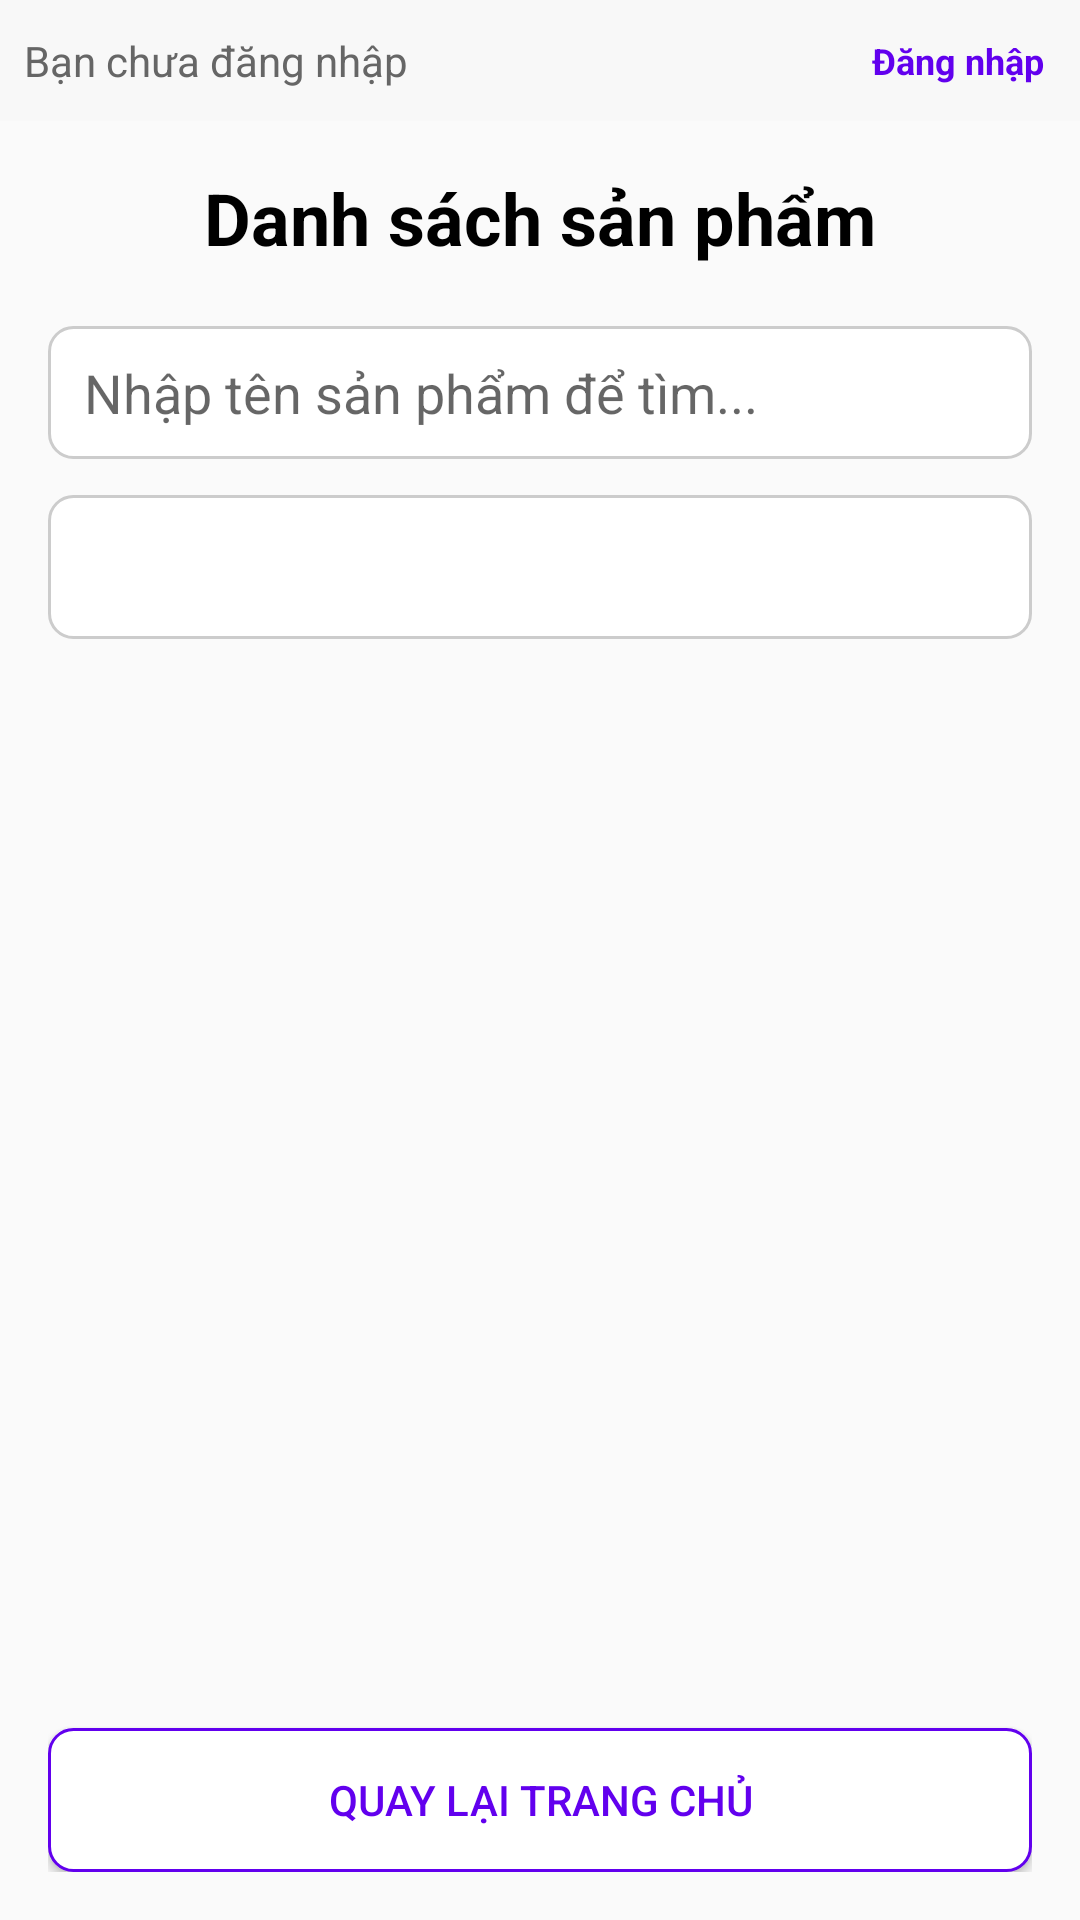

Here is an Android app screen rendered from its layout file. Give the layout XML and the strings, colors and styles it references.
<!-- AndroidManifest.xml: application theme Theme.Miniproject2 -->
<!-- res/layout/activity_list_products.xml -->
<?xml version="1.0" encoding="utf-8"?>
<LinearLayout xmlns:android="http://schemas.android.com/apk/res/android"
    xmlns:app="http://schemas.android.com/apk/res-auto"
    xmlns:tools="http://schemas.android.com/tools"
    android:id="@+id/main"
    android:layout_width="match_parent"
    android:layout_height="match_parent"
    android:orientation="vertical"
    tools:context=".activities.ListProductsActivity">

    <include layout="@layout/layout_user_bar" />

    <LinearLayout
        android:layout_width="match_parent"
        android:layout_height="match_parent"
        android:orientation="vertical"
        android:padding="16dp">

        <TextView
            android:id="@+id/tvTitle"
            android:layout_width="match_parent"
            android:layout_height="wrap_content"
            android:gravity="center"
            android:text="Danh sách sản phẩm"
            android:textColor="#000000"
            android:textSize="24sp"
            android:textStyle="bold" />

        <EditText
            android:id="@+id/etSearchProductName"
            android:layout_width="match_parent"
            android:layout_height="wrap_content"
            android:layout_marginTop="20dp"
            android:background="@drawable/edittext_border"
            android:hint="Nhập tên sản phẩm để tìm..."
            android:inputType="text" />

        <Spinner
            android:id="@+id/spnCategories"
            android:layout_width="match_parent"
            android:layout_height="wrap_content"
            android:layout_marginTop="12dp"
            android:background="@drawable/edittext_border"
            android:minHeight="48dp" />

        <androidx.recyclerview.widget.RecyclerView
            android:id="@+id/rvProducts"
            android:layout_width="match_parent"
            android:layout_height="0dp"
            android:layout_marginTop="16dp"
            android:layout_weight="1"
            tools:listitem="@layout/item_product" />

        <Button
            android:id="@+id/btnBackToMain"
            android:layout_width="match_parent"
            android:layout_height="wrap_content"
            android:layout_marginTop="16dp"
            android:background="@drawable/button_white_background"
            android:text="Quay lại trang chủ"
            android:textColor="#6200EE" />
    </LinearLayout>

</LinearLayout>
<!-- res/layout/layout_user_bar.xml (included above) -->
<?xml version="1.0" encoding="utf-8"?>
<FrameLayout xmlns:android="http://schemas.android.com/apk/res/android"
    android:layout_width="match_parent"
    android:layout_height="wrap_content"
    android:background="#F8F8F8"
    android:padding="8dp">

    
    <LinearLayout
        android:id="@+id/layoutLoggedIn"
        android:layout_width="match_parent"
        android:layout_height="wrap_content"
        android:orientation="horizontal"
        android:gravity="center_vertical"
        android:visibility="gone">

        <ImageView
            android:id="@+id/ivUserAvatar"
            android:layout_width="40dp"
            android:layout_height="40dp"
            android:src="@android:drawable/ic_menu_report_image"
            android:scaleType="centerCrop" />

        <TextView
            android:id="@+id/tvWelcomeUser"
            android:layout_width="0dp"
            android:layout_height="wrap_content"
            android:layout_weight="1"
            android:layout_marginStart="12dp"
            android:text="Xin chào, User"
            android:textColor="#333333"
            android:textSize="14sp"
            android:textStyle="bold" />

        <TextView
            android:id="@+id/btnLogout"
            android:layout_width="wrap_content"
            android:layout_height="wrap_content"
            android:text="Đăng xuất"
            android:textSize="12sp"
            android:textColor="#FF0000"
            android:clickable="true"
            android:focusable="true"
            android:padding="4dp" />
    </LinearLayout>

    
    <LinearLayout
        android:id="@+id/layoutLoggedOut"
        android:layout_width="match_parent"
        android:layout_height="wrap_content"
        android:orientation="horizontal"
        android:gravity="center_vertical"
        android:visibility="visible">

        <TextView
            android:layout_width="0dp"
            android:layout_height="wrap_content"
            android:layout_weight="1"
            android:text="Bạn chưa đăng nhập"
            android:textColor="#666666"
            android:textSize="14sp" />

        <TextView
            android:id="@+id/btnLoginUserBar"
            android:layout_width="wrap_content"
            android:layout_height="wrap_content"
            android:text="Đăng nhập"
            android:textSize="12sp"
            android:textColor="#6200EE"
            android:clickable="true"
            android:focusable="true"
            android:padding="4dp"
            android:textStyle="bold" />
    </LinearLayout>

</FrameLayout>
<!-- res/layout/item_product.xml (included above) -->
<?xml version="1.0" encoding="utf-8"?>
<LinearLayout xmlns:android="http://schemas.android.com/apk/res/android"
    android:layout_width="match_parent"
    android:layout_height="wrap_content"
    android:orientation="horizontal"
    android:padding="12dp"
    android:background="@drawable/item_background"
    android:clickable="true"
    android:focusable="true"
    android:gravity="center_vertical">

    <ImageView
        android:id="@+id/ivProductImage"
        android:layout_width="80dp"
        android:layout_height="80dp"
        android:background="#EEEEEE"
        android:scaleType="centerCrop"
        android:src="@android:drawable/ic_menu_gallery" />

    <LinearLayout
        android:layout_width="0dp"
        android:layout_height="wrap_content"
        android:layout_weight="1"
        android:layout_marginStart="16dp"
        android:orientation="vertical">

        <TextView
            android:id="@+id/tvProductName"
            android:layout_width="wrap_content"
            android:layout_height="wrap_content"
            android:text="Tên sản phẩm"
            android:textColor="#000000"
            android:textSize="18sp"
            android:textStyle="bold" />

        <TextView
            android:id="@+id/tvProductPrice"
            android:layout_width="wrap_content"
            android:layout_height="wrap_content"
            android:layout_marginTop="4dp"
            android:text="100.000 VNĐ"
            android:textColor="#6200EE"
            android:textSize="16sp" />
    </LinearLayout>

</LinearLayout>
<!-- resources referenced by this layout -->
<resources>
  <!-- drawable button_white_background (drawable) -->
  <?xml version="1.0" encoding="utf-8"?>
  <ripple xmlns:android="http://schemas.android.com/apk/res/android"
      android:color="#20000000"> 
      <item>
          <shape android:shape="rectangle">
              <solid android:color="#FFFFFF" />
              <stroke
                  android:width="1dp"
                  android:color="#6200EE" />
              <corners android:radius="8dp" />
          </shape>
      </item>
  </ripple>
  <!-- drawable edittext_border (drawable) -->
  <?xml version="1.0" encoding="utf-8"?>
  
  <shape xmlns:android="http://schemas.android.com/apk/res/android">
      <stroke
          android:width="1dp"
          android:color="#CCCCCC" />
      <corners android:radius="8dp" />
      <solid android:color="#FFFFFF" />
      <padding
          android:bottom="10dp"
          android:left="12dp"
          android:right="12dp"
          android:top="10dp" />
  </shape>
  <!-- drawable item_background (drawable) -->
  <?xml version="1.0" encoding="utf-8"?>
  <ripple xmlns:android="http://schemas.android.com/apk/res/android"
      android:color="#20000000">
      <item>
          <shape android:shape="rectangle">
              <solid android:color="#FFFFFF" />
          </shape>
      </item>
  </ripple>
  <style name="Theme.Miniproject2" parent="Theme.AppCompat.Light.NoActionBar" />
</resources>
